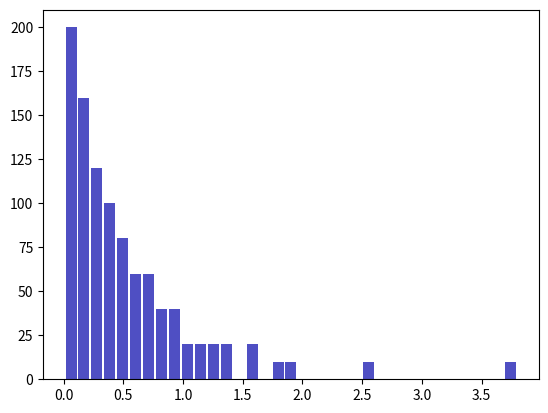

Source code (Python):
import math
import matplotlib.pyplot as plt
from numpy import random


def generaAleatorios(generador, lista_generador, funcion, lista_funcion, n, bars):
    x0 = lista_generador[0]
    a = lista_generador[1]
    no_aleatorios = []

    if generador == "mixto":
        no_aleatorios = mixed_generator(x0, lista_generador[3], lista_generador[1], lista_generador[2], n)
        c = lista_generador[2]
        m = lista_generador[3]
    elif generador == 'multiplicativo':
        c = 0
        m = lista_generador[2]
        no_aleatorios = multiplicative_generator(x0, m, a, n)
    else:
        return "Por favor elige entre mixto o multiplicativo"

    if funcion == 'exponencial':
        exponential_distribution(lista_funcion)
    elif funcion == 'normal':
        normal_distribution(lista_funcion)
    elif funcion == 'poisson':
        poisson_distribution(lista_funcion)
    elif funcion == 'binomial':
        binomial_distribution(lista_funcion)

    plt.hist(x=no_aleatorios, bins='auto', color='#0504aa',
             alpha=0.7, rwidth=0.85)
    plt.show()
    return no_aleatorios


def mixed_generator(x0, m, a, c, n):
    no_aleatorios = []
    xn = x0
    m_generador = m
    print("C: " + str(c) + " M: " + str(m))
    for i in range(n):
        xn = (a * xn + c) % m
        no_aleatorio = xn / m_generador
        no_aleatorios.append(no_aleatorio)
        print("Xn : " + str(xn) + "             No. aleatorio: " + str(no_aleatorio))
    return no_aleatorios


def multiplicative_generator(x0, m, a, n):
    no_aleatorios = []
    xn = x0
    m_generador = m - 1
    print(" M: " + str(m))
    for i in range(n):
        xn = (a * xn) % m
        no_aleatorio = xn / m_generador
        no_aleatorios.append(no_aleatorio)
        print("Xn : " + str(xn) + "             No. aleatorio: " + str(no_aleatorio))
    return no_aleatorios


# plt.hist(x=random.exponential(5, 10000), bins='auto', color='#0504aa', alpha=0.7, rwidth=0.85)
# plt.hist(x=multiplicative_generator(5, 7, 3, 1000), bins='auto', color='#0504aa', alpha=0.7, rwidth=0.85)
# plt.show()


# print(mixed_generator(7, 7, 3, 3, 10000, 0.45))


def exponential_distribution(function_list):
    x = function_list[0]
    mean = function_list[1]
    new_random_numbers = []
    r = multiplicative_generator(5, 10000, 211, 1000)
    for number in r:
        distribution = -1/mean * math.log(number)
        new_random_numbers.append(distribution)
    return new_random_numbers


def normal_distribution(function_list):
    media = function_list[0]
    variation = function_list[1]
    x = function_list[2]
    exponential = -((x - media) ^ 2) / 2 * variation
    distribution = (1 / math.sqrt(2 * math.pi * variation)) * math.exp(exponential)
    return distribution


def poisson_distribution(function_list):
    x = function_list[0]
    mean = function_list[1]
    distribution = ((math.pow(mean, x)) / math.factorial(x)) * math.exp(-mean)
    return distribution


def binomial_distribution(function_list):
    x = function_list[0]
    p = function_list[1]
    n = function_list[2]
    distribution = combination(n, x) * math.pow(p, x) * math.pow((1 - p),(n - x))
    return distribution


def combination(n, r):
    c = math.factorial(n) / math.factorial(r) * math.factorial(n - r)
    return c


generador = "mixto"
lista_generador = [[15, 8, 16, 10], [13, 50, 17, 64], [7, 5, 24, 32], [3, 5, 21, 100], [0, 3, 3, 7]]
funcion = "poisson"
lista_funcion = [4, 18]
n = 10
bars = 5

#print(generaAleatorios(generador, lista_generador[4], funcion, lista_funcion, n, bars))

generador_m = "multiplicativo"
lista_generador_m = [[17, 203, 100000], [3, 211, 1000], [7, 5, 64], [1, 6, 13], [2777, 19, 32]]
funcion_m = "exponencial"
lista_funcion_m = [3, 18]
n_m = 10
bars_m = 50

#print(generaAleatorios(generador_m, lista_generador_m[4], funcion_m, lista_funcion_m, n_m, bars_m))

print(multiplicative_generator(5, 1000, 211, 10))
#print(mixed_generator(7, 5, 4, 3, 10))
#print(exponential_distribution([5,2]))
plt.hist(x=exponential_distribution([5, 2]), bins='auto', color='#0504aa', alpha=0.7, rwidth=0.85)
plt.show()